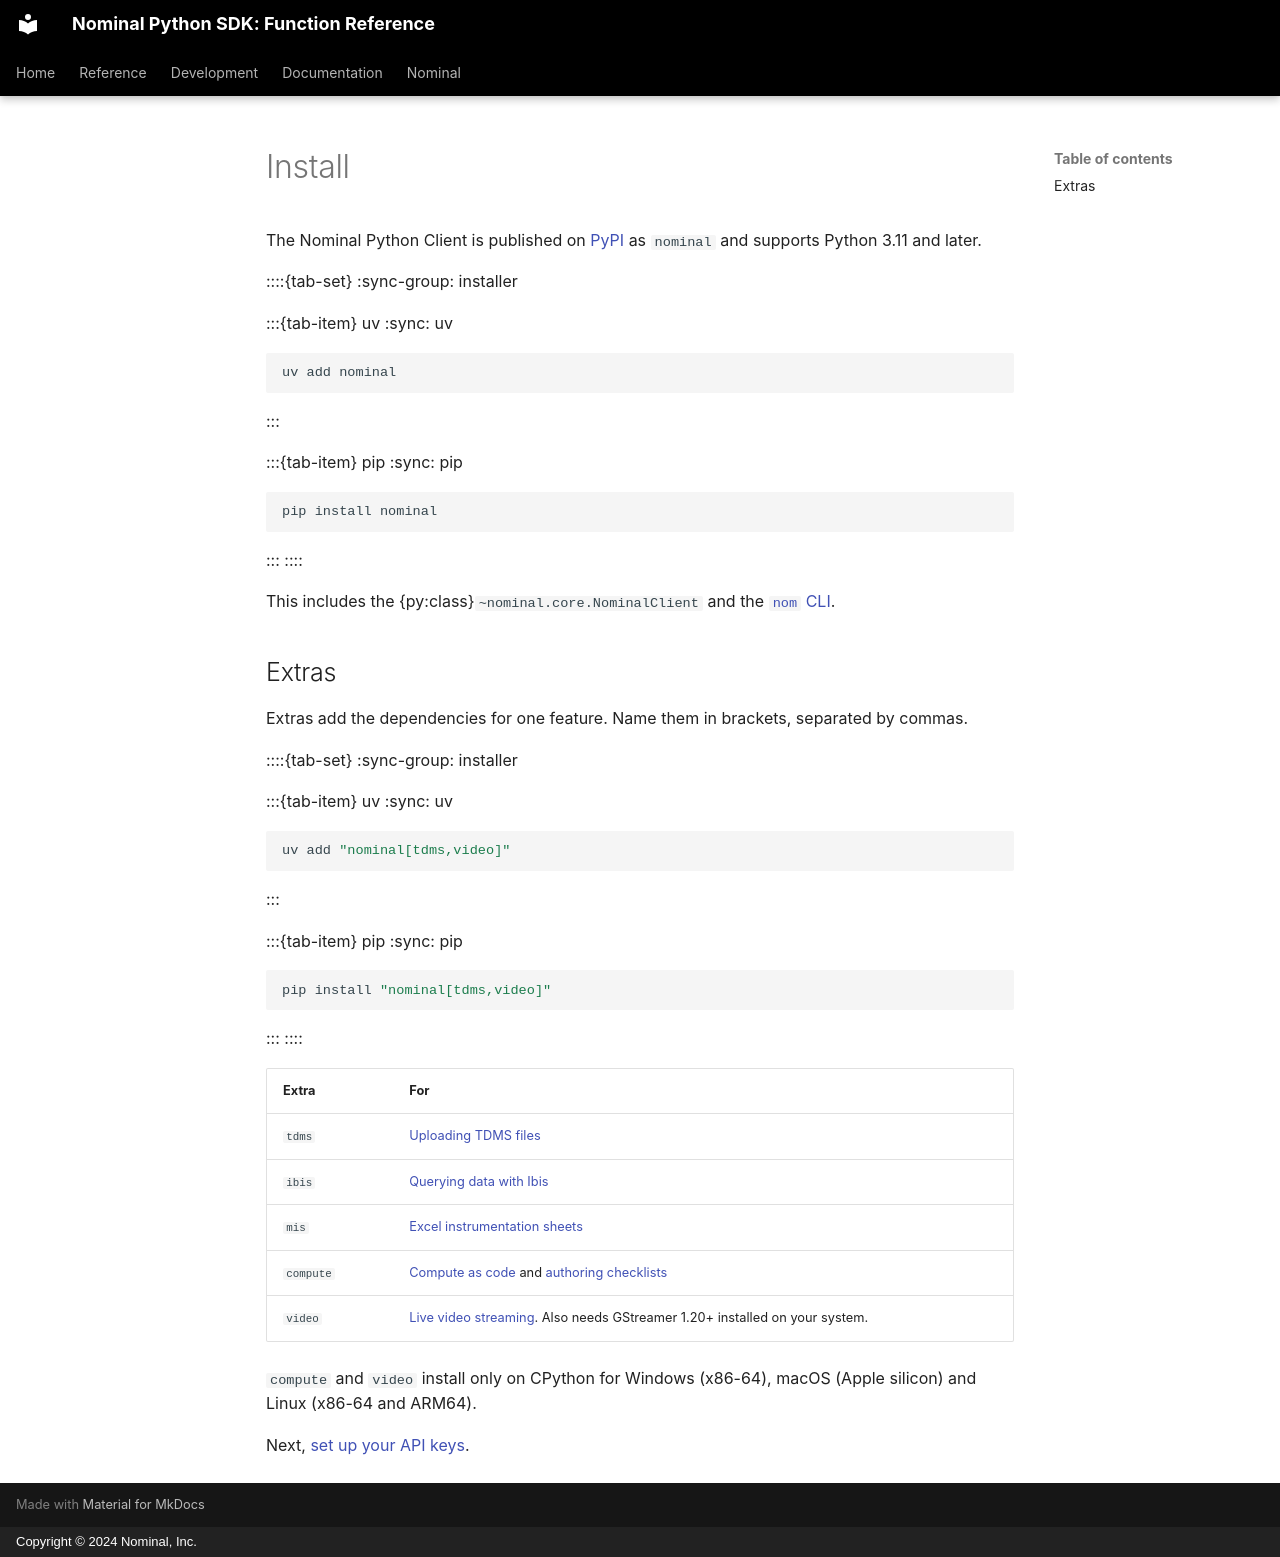

repository: nominal-io/nominal-client · page: src/guides/install/index.html · generator: mkdocs · copyright: Copyright © 2024 Nominal, Inc.

---
myst:
  html_meta:
    description: "Install the Nominal Python Client and its optional extras."
---

# Install

The Nominal Python Client is published on [PyPI](https://pypi.org/project/nominal/) as `nominal`
and supports Python 3.11 and later.

::::{tab-set}
:sync-group: installer

:::{tab-item} uv
:sync: uv

```bash
uv add nominal
```
:::

:::{tab-item} pip
:sync: pip

```bash
pip install nominal
```
:::
::::

This includes the {py:class}`~nominal.core.NominalClient` and the [`nom` CLI](/ref/cli.md).

## Extras

Extras add the dependencies for one feature. Name them in brackets, separated by commas.

::::{tab-set}
:sync-group: installer

:::{tab-item} uv
:sync: uv

```bash
uv add "nominal[tdms,video]"
```
:::

:::{tab-item} pip
:sync: pip

```bash
pip install "nominal[tdms,video]"
```
:::
::::

| Extra | For |
| --- | --- |
| `tdms` | [Uploading TDMS files](/ref/thirdparty/tdms.md) |
| `ibis` | [Querying data with Ibis](/ref/ibis/index.md) |
| `mis` | [Excel instrumentation sheets](/guides/cli/instrumentation-sheets.md) |
| `compute` | [Compute as code](/ref/experimental/compute-as-code.md) and [authoring checklists](/guides/checklists/authoring.md) |
| `video` | [Live video streaming](/guides/video/live-video-streaming.md). Also needs GStreamer 1.20+ installed on your system. |

`compute` and `video` install only on CPython for Windows (x86-64), macOS (Apple silicon) and
Linux (x86-64 and ARM64).

Next, [set up your API keys](/guides/api-keys-setup.md).
